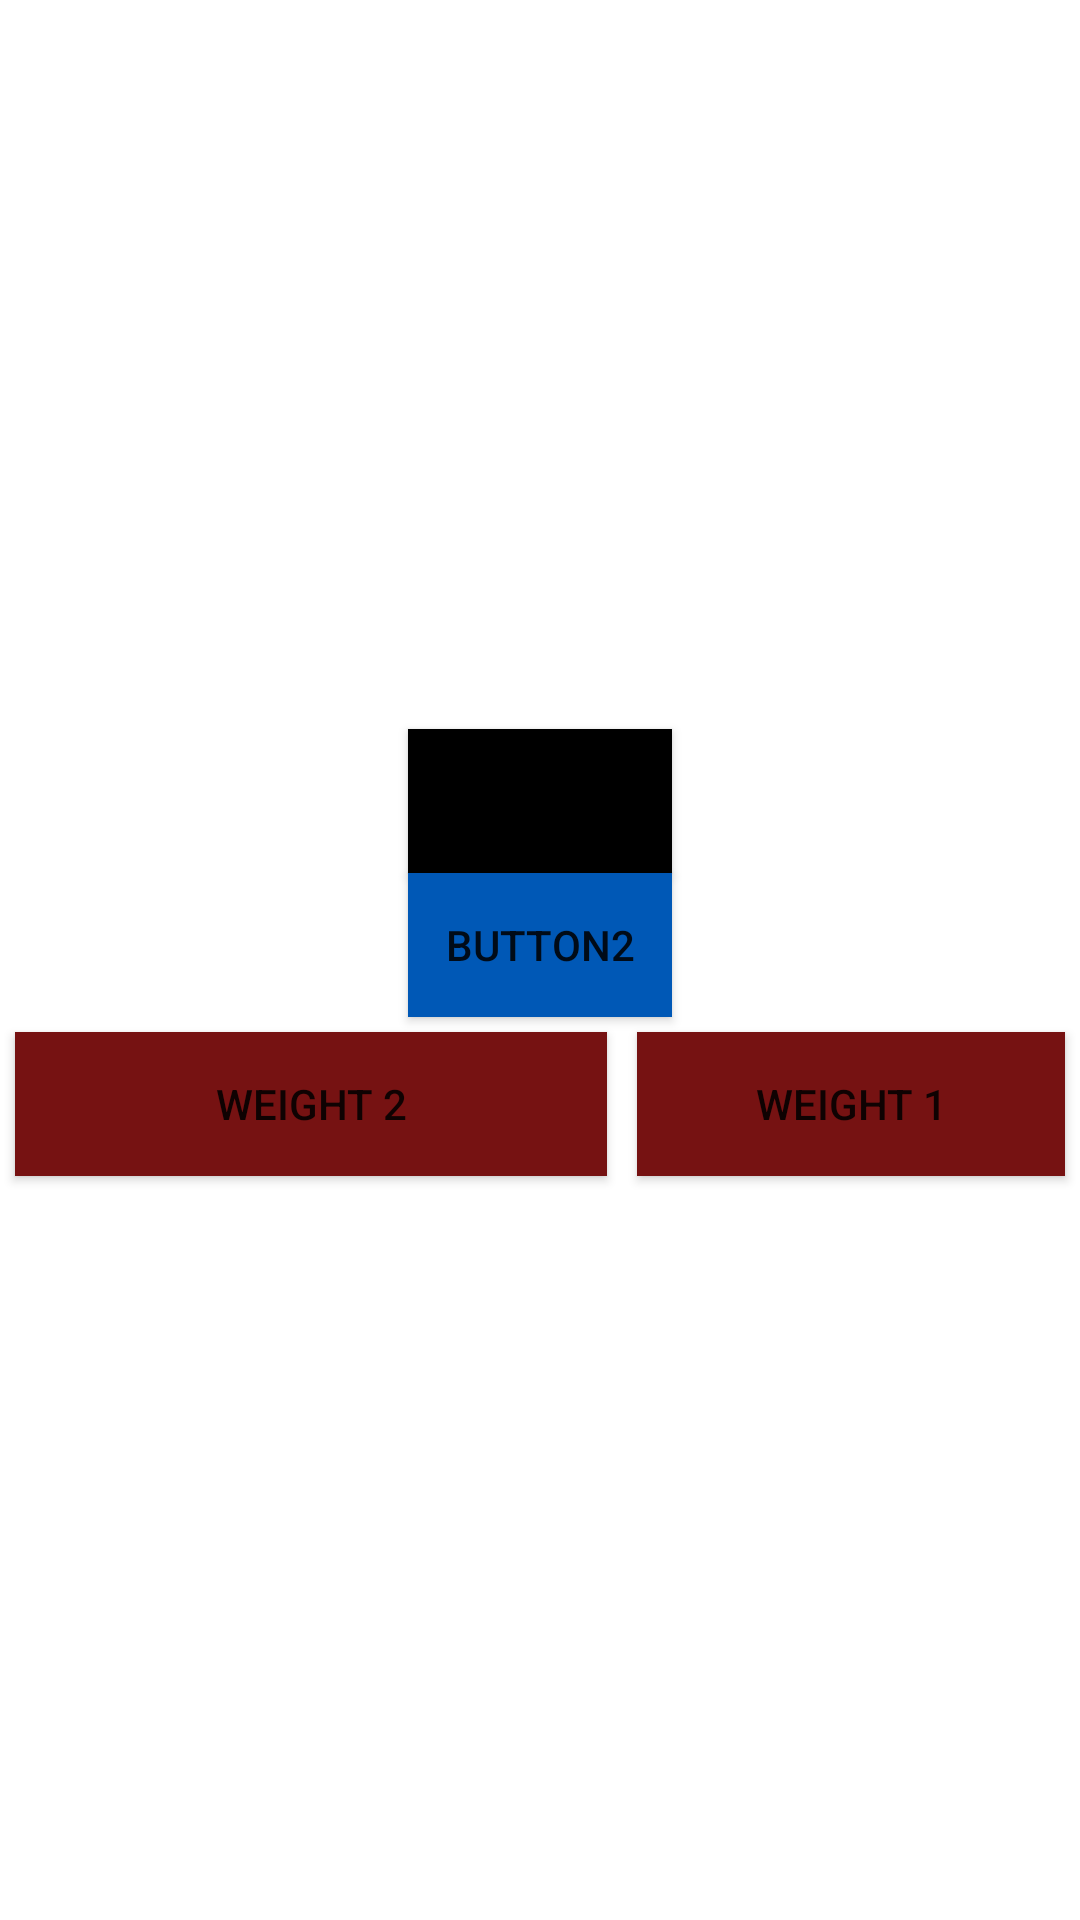

This screen was rendered from an Android layout file. Write that file and the resources it references.
<!-- AndroidManifest.xml: application theme Theme.FirstAppsStd2 -->
<!-- res/layout/activity_lay_out2.xml -->
<?xml version="1.0" encoding="utf-8"?>
<LinearLayout
    xmlns:android="http://schemas.android.com/apk/res/android"
    xmlns:app="http://schemas.android.com/apk/res-auto"
    xmlns:tools="http://schemas.android.com/tools"
    android:layout_width="match_parent"
    android:layout_height="match_parent"
    android:gravity="center"
    android:orientation="vertical"
    tools:context=".LayOutActivity2">

    <Button
        android:layout_width="wrap_content"
        android:layout_height="wrap_content"
        android:text="Button1"
        android:id="@+id/btn1"
        android:background="@color/black"
        />
    <Button
        android:layout_width="wrap_content"
        android:layout_height="wrap_content"
        android:text="Button2"
        android:id="@+id/btn2"
        android:background="#0058b6" />

    <LinearLayout
        android:layout_width="match_parent"
        android:layout_height="wrap_content"
        android:orientation="horizontal">

        <Button
            android:layout_width="wrap_content"
            android:layout_height="wrap_content"
            android:text="Weight 2"
            android:background="#761212"
            android:layout_margin="5dp"
            android:id="@+id/btn3"
            android:layout_weight="2" />
        <Button
            android:layout_width="wrap_content"
            android:layout_height="wrap_content"
            android:background="#761212"
            android:layout_margin="5dp"
            android:layout_weight="1"
            android:text="Weight 1" />

    </LinearLayout>








</LinearLayout>
<!-- resources referenced by this layout -->
<resources>
  <color name="black">#FF000000</color>
  <style name="Theme.FirstAppsStd2" parent="Theme.MaterialComponents.DayNight.DarkActionBar">
          
          <item name="colorPrimary">@color/purple_500</item>
          <item name="colorPrimaryVariant">@color/purple_700</item>
          <item name="colorOnPrimary">@color/white</item>
          
          <item name="colorSecondary">@color/teal_200</item>
          <item name="colorSecondaryVariant">@color/teal_700</item>
          <item name="colorOnSecondary">@color/black</item>
          
          <item name="android:statusBarColor" tools:targetApi="l">?attr/colorPrimaryVariant</item>
          
      </style>
  <color name="purple_500">#FF6200EE</color>
  <color name="purple_700">#FF3700B3</color>
  <color name="white">#FFFFFFFF</color>
  <color name="teal_200">#FF03DAC5</color>
  <color name="teal_700">#FF018786</color>
</resources>
